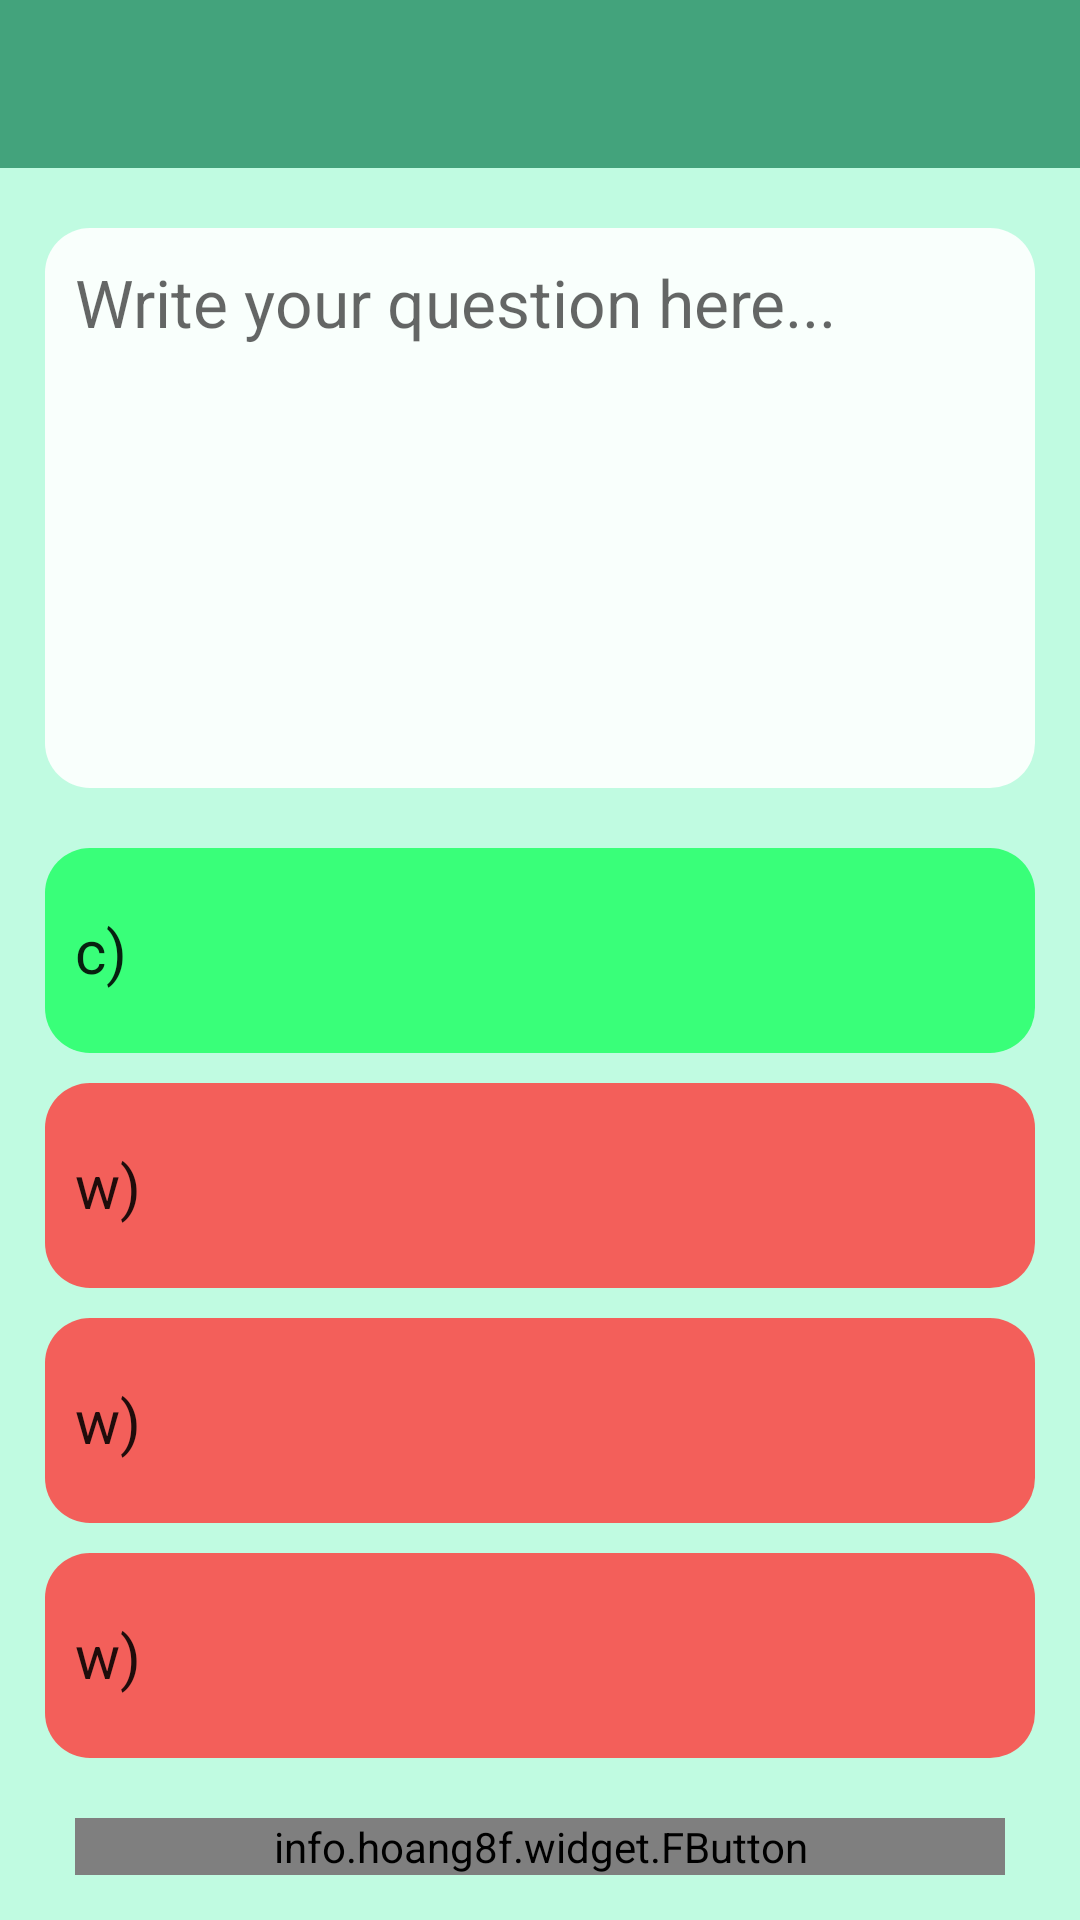

This screen was rendered from an Android layout file. Write that file and the resources it references.
<!-- AndroidManifest.xml: application theme AppTheme -->
<!-- res/layout/activity_make_questions.xml -->
<?xml version="1.0" encoding="utf-8"?>
<RelativeLayout
    xmlns:android="http://schemas.android.com/apk/res/android"
    android:layout_width="match_parent"
    android:layout_height="match_parent">

    <include
        android:id="@+id/toolbar"
        layout="@layout/main_toolbar" />

    <LinearLayout
    android:layout_width="match_parent"
    android:layout_height="match_parent"
    android:paddingTop="10dp"
    android:paddingRight="15dp"
    android:paddingLeft="15dp"
    android:paddingBottom="5dp"
    android:orientation="vertical"
    android:background="@color/main"
    android:layout_below="@id/toolbar">

        <EditText
            android:id="@+id/question"
            android:layout_width="match_parent"
            android:layout_height="150dp"
            android:layout_weight="1"
            android:layout_marginTop="10dp"
            android:inputType="textMultiLine"
            android:textSize="22sp"
            android:hint="Write your question here..."
            android:gravity="top|left"
            android:scrollbars="vertical"
            android:padding="10dp"
            android:background="@drawable/edittext_rounded"/>

        <LinearLayout
            android:layout_width="match_parent"
            android:layout_height="wrap_content"
            android:layout_weight="2"
            android:layout_alignParentBottom="true"
            android:orientation="vertical">

            <EditText
                android:id="@+id/choice1"
                android:layout_width="match_parent"
                android:layout_height="50dp"
                android:layout_marginBottom="10dp"
                android:layout_marginTop="20dp"
                android:layout_weight="1"
                android:paddingRight="10dp"
                android:paddingLeft="10dp"
                android:paddingTop="5dp"
                android:paddingBottom="5dp"
                android:singleLine="true"
                android:text="c) "
                android:textSize="20sp"
                android:background="@drawable/edittext_rounded_correct" />

            <EditText
                android:id="@+id/choice2"
                android:layout_width="match_parent"
                android:layout_height="50dp"
                android:layout_marginBottom="10dp"
                android:layout_weight="1"
                android:paddingRight="10dp"
                android:paddingLeft="10dp"
                android:paddingTop="5dp"
                android:paddingBottom="5dp"
                android:singleLine="true"
                android:text="w) "
                android:textSize="20sp"
                android:background="@drawable/edittext_rounded_wrong" />

            <EditText
                android:id="@+id/choice3"
                android:layout_width="match_parent"
                android:layout_height="50dp"
                android:layout_marginBottom="10dp"
                android:layout_weight="1"
                android:paddingRight="10dp"
                android:paddingLeft="10dp"
                android:paddingTop="5dp"
                android:paddingBottom="5dp"
                android:singleLine="true"
                android:text="w) "
                android:textSize="20sp"
                android:background="@drawable/edittext_rounded_wrong" />

            <EditText
                android:id="@+id/choice4"
                android:layout_width="match_parent"
                android:layout_height="50dp"
                android:layout_marginBottom="10dp"
                android:layout_weight="1"
                android:paddingRight="10dp"
                android:paddingLeft="10dp"
                android:paddingTop="5dp"
                android:paddingBottom="5dp"
                android:singleLine="true"
                android:text="w) "
                android:textSize="20sp"
                android:background="@drawable/edittext_rounded_wrong" />

        </LinearLayout>

        <info.hoang8f.widget.FButton
            android:id="@+id/btnNext"
            android:text="Next"
            android:textSize="18sp"
            android:textColor="@android:color/white"
            android:layout_width="match_parent"
            android:layout_height="wrap_content"
            android:layout_margin="10dp"
            android:backgroundTint="@color/fbutton_color_emerald" />
    </LinearLayout>

</RelativeLayout>
<!-- res/layout/main_toolbar.xml (included above) -->
<?xml version="1.0" encoding="utf-8"?>
<android.support.v7.widget.Toolbar
    xmlns:android="http://schemas.android.com/apk/res/android"
    xmlns:app="http://schemas.android.com/apk/res-auto"
    android:id="@+id/toolbar"
    android:layout_width="match_parent"
    android:layout_height="?attr/actionBarSize"
    android:background="?attr/colorPrimary"
    android:theme="@style/AppToolBar"
    app:layout_scrollFlags="scroll|enterAlways"
    app:popupTheme="@style/ThemeOverlay.AppCompat.Light">

</android.support.v7.widget.Toolbar>
<!-- resources referenced by this layout -->
<resources>
  <color name="main">#6a6ffdbe</color>
  <!-- drawable edittext_rounded (drawable) -->
  <?xml version="1.0" encoding="utf-8"?>
  <shape xmlns:android="http://schemas.android.com/apk/res/android"
      android:shape="rectangle">
      <solid android:color="#e7ffffff" />
      <corners android:bottomRightRadius="15dp"
          android:bottomLeftRadius="15dp"
          android:topRightRadius="15dp"
          android:topLeftRadius="15dp"/>
  </shape>
  <!-- drawable edittext_rounded_correct (drawable-xxhdpi) -->
  <?xml version="1.0" encoding="utf-8"?>
  <shape xmlns:android="http://schemas.android.com/apk/res/android"
      android:shape="rectangle">
      <solid android:color="#f333ff74" />
      <corners android:bottomRightRadius="15dp"
          android:bottomLeftRadius="15dp"
          android:topRightRadius="15dp"
          android:topLeftRadius="15dp"/>
  </shape>
  <!-- drawable edittext_rounded_wrong (drawable-xxhdpi) -->
  <?xml version="1.0" encoding="utf-8"?>
  <shape xmlns:android="http://schemas.android.com/apk/res/android"
      android:shape="rectangle">
      <solid android:color="#d0ff3d3d" />
      <corners android:bottomRightRadius="15dp"
          android:bottomLeftRadius="15dp"
          android:topRightRadius="15dp"
          android:topLeftRadius="15dp"/>
  </shape>
  <style name="AppToolBar" parent="ThemeOverlay.AppCompat.Dark.ActionBar">
          <item name="android:textColorPrimary">@android:color/white</item>
      </style>
  <style name="AppTheme" parent="Theme.AppCompat.Light.DarkActionBar">
          
          <item name="colorPrimary">@color/colorPrimary</item>
          <item name="colorPrimaryDark">@color/colorPrimaryDark</item>
          <item name="colorAccent">@color/colorAccent</item>
          <item name="windowNoTitle">true</item>
          <item name="windowActionBar">false</item>
      </style>
  <color name="colorPrimary">#43a37c</color>
  <color name="colorPrimaryDark">#43896c</color>
  <color name="colorAccent">#484848</color>
</resources>
